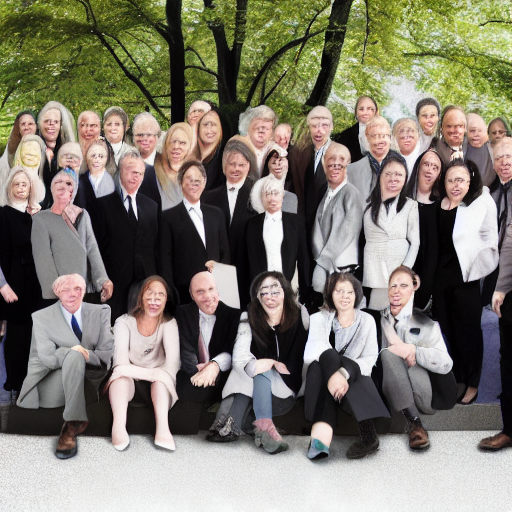
Generation parameters embedded in this image by AUTOMATIC1111 Stable Diffusion web UI or a fork of it (Forge, ...) (PNG 'parameters' text chunk):
a group of people
Negative prompt: cropped
Steps: 40, Sampler: DDIM, CFG scale: 7.5, Seed: 939433976, Size: 512x512, Model hash: 5bb8c130, Batch size: 8, Batch pos: 5